Photos from the image-classification dataset "random-5500-0.8" in the GitHub repository levshuster/whale-detection. Its 2 classes are: no whale, whale present.

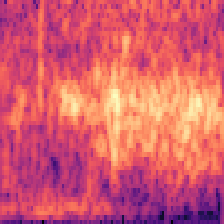
Label: no whale

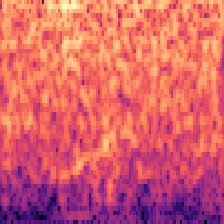
Label: whale present

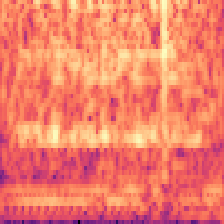
Label: no whale

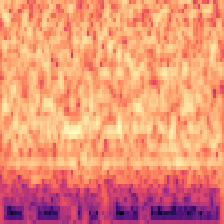
Label: no whale

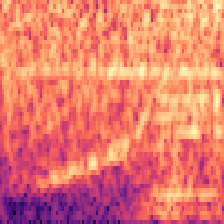
Label: whale present

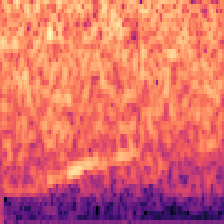
Label: whale present
